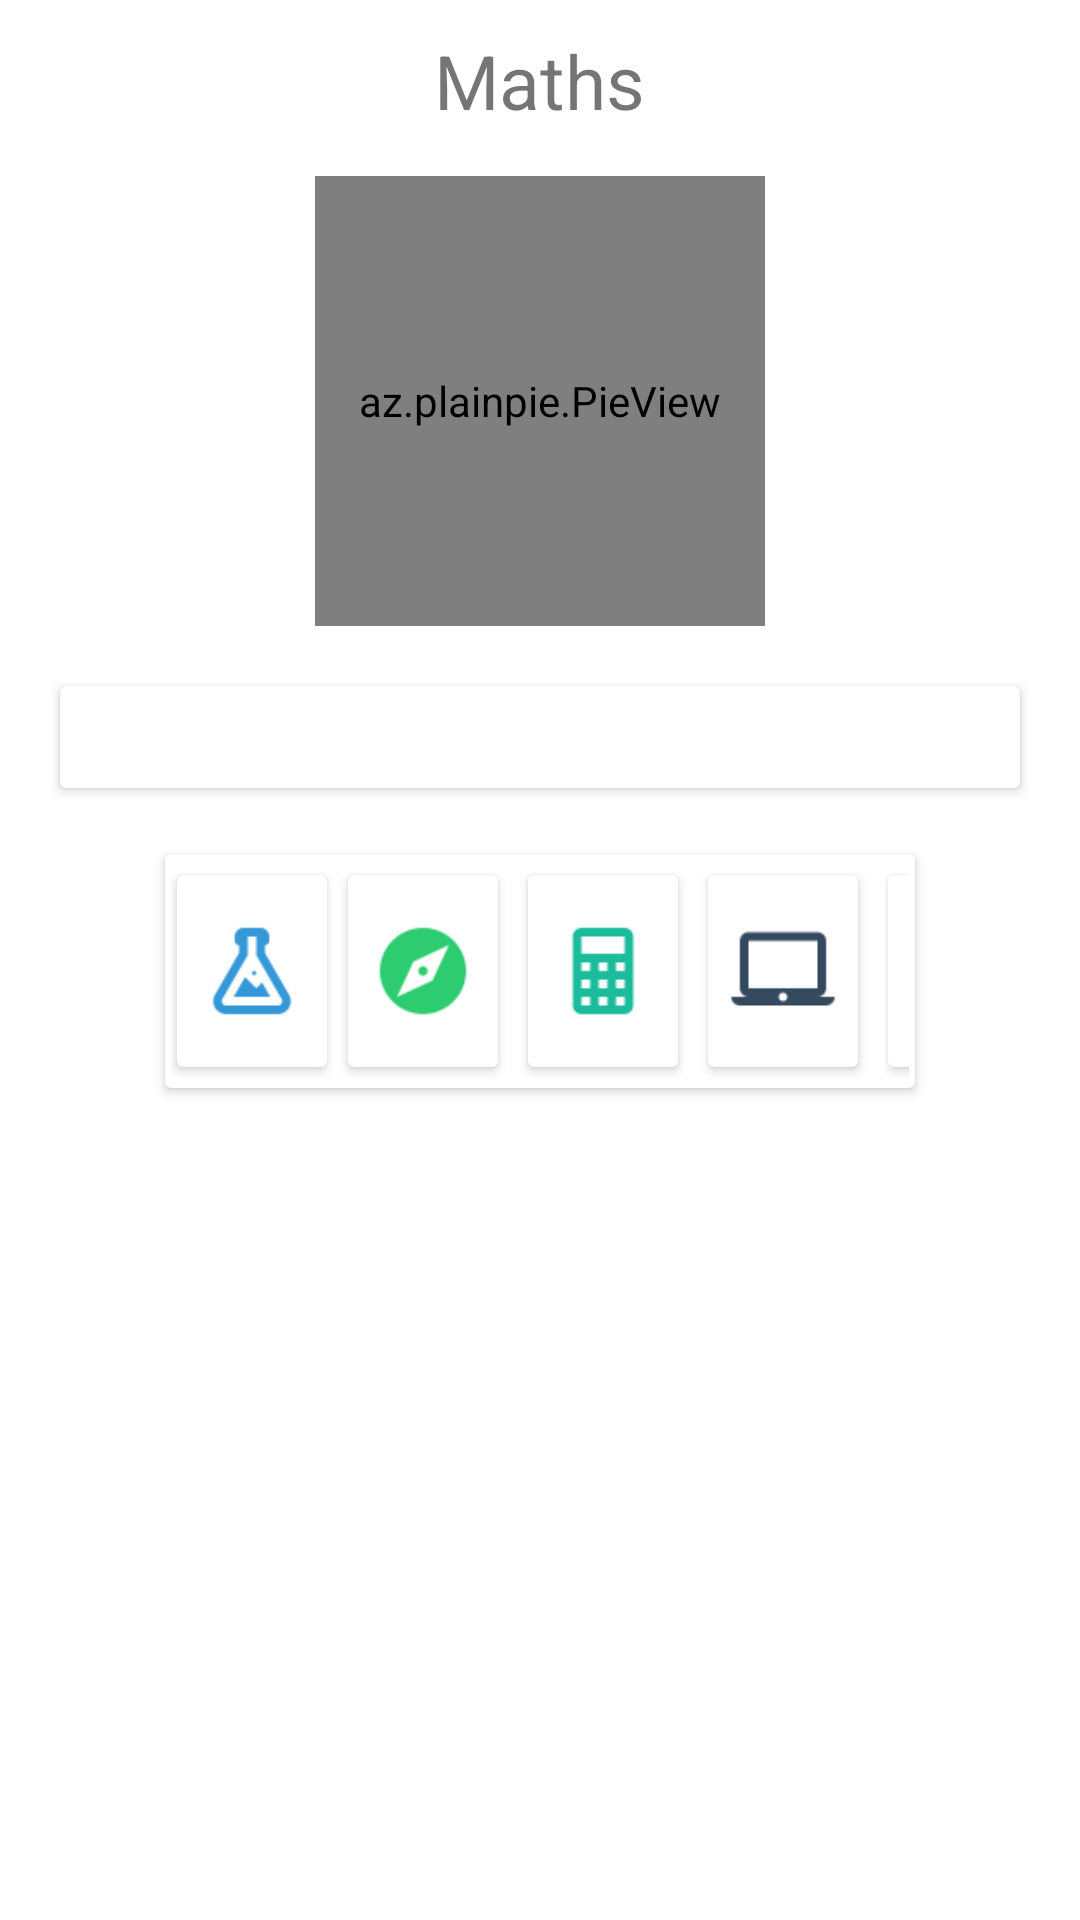

Here is an Android app screen rendered from its layout file. Give the layout XML and the strings, colors and styles it references.
<!-- AndroidManifest.xml: application theme AppTheme.NoActionBar -->
<!-- res/layout/fragment3.xml -->
<LinearLayout
    xmlns:android="http://schemas.android.com/apk/res/android"
    xmlns:card_view="http://schemas.android.com/apk/res-auto"
    android:orientation="vertical"
    android:layout_width="match_parent"
    android:layout_height="match_parent"

    android:background="#ffffff"
    android:id="@+id/statistics_1_page">
    <TextView
        android:layout_width="wrap_content"
        android:layout_height="wrap_content"
        android:text="Maths"
        android:layout_marginTop="10dp"
        android:fontFamily="san-serif"
        android:id="@+id/subject_text"
        android:textSize="25sp"
        android:layout_gravity="center"/>

    <az.plainpie.PieView
        xmlns:plainpie="http://schemas.android.com/apk/res-auto"
        android:id="@+id/pieView"
        android:layout_marginTop="15dp"
        android:layout_width="150dp"
        android:layout_gravity="center"
        android:gravity="center"
        android:layout_height="150dp"
        plainpie:inner_pie_padding="40"
        plainpie:percentage="75"
        plainpie:percentage_size="50"
        plainpie:inner_text_visibility="true"/>

    <android.support.v7.widget.CardView
        android:id="@+id/card_view"
        android:layout_gravity="center"
        android:layout_width="fill_parent"
        android:layout_height="wrap_content"
        android:background="#CFD8DC"
        android:layout_margin="20dp"
        card_view:cardCornerRadius="2dp"
        card_view:contentPadding="2dp">
        <LinearLayout
            android:layout_width="match_parent"
            android:layout_height="30dp"
            android:orientation="vertical"
            android:weightSum="1">
            <TextView
                android:layout_gravity="center"
                android:layout_width="match_parent"
                android:layout_height="50dp"
                android:id="@+id/PerformanceRating"
                android:textSize="16sp"
                android:textColor="#212121"
                android:fontFamily="san-serif"
                android:gravity="center"
                android:text="Your Average Score is 80%"
                android:layout_weight="2.68" />
            <ImageView
                android:layout_width="match_parent"
                android:layout_height="wrap_content"
                android:id="@+id/winner_loser"
                android:contentDescription="Winner_or_Loser" />

        </LinearLayout>
    </android.support.v7.widget.CardView>

    <android.support.v7.widget.CardView
        android:id="@+id/card_view_change_subject"
        android:layout_gravity="center"
        android:layout_width="250dp"
        android:layout_marginTop="2dp"
        android:layout_height="wrap_content"
        card_view:cardCornerRadius="2dp"
        card_view:contentPadding="2dp">

        <LinearLayout
            android:layout_width="match_parent"
            android:layout_height="wrap_content"
            android:orientation="horizontal">

            <android.support.v7.widget.CardView
                android:id="@+id/card_view_subject_2"
                android:layout_gravity="center"
                android:layout_width="50dp"
                android:layout_height="wrap_content"
                android:layout_margin="2dp"
                android:background="#616161"
                card_view:cardCornerRadius="2dp"
                card_view:contentPadding="2dp">
                <LinearLayout
                    android:layout_width="wrap_content"
                    android:layout_height="match_parent"
                    android:orientation="vertical">
                    <ImageView
                        android:layout_width="wrap_content"
                        android:layout_height="60dp"
                        android:src="@drawable/subject3"/>
                </LinearLayout>
            </android.support.v7.widget.CardView>

            <android.support.v7.widget.CardView
                android:id="@+id/card_view_subject_3"
                android:layout_gravity="center"
                android:layout_width="50dp"
                android:layout_height="wrap_content"
                android:layout_margin="5dp"
                android:background="#616161"
                card_view:cardCornerRadius="2dp"
                card_view:contentPadding="2dp">
                <LinearLayout
                    android:layout_width="wrap_content"
                    android:layout_height="match_parent"
                    android:orientation="vertical">
                    <ImageView
                        android:layout_width="wrap_content"
                        android:layout_height="60dp"
                        android:src="@drawable/subject2"/>
                </LinearLayout>
            </android.support.v7.widget.CardView>

            <android.support.v7.widget.CardView
                android:id="@+id/card_view_subject_6"
                android:layout_gravity="center"
                android:layout_width="50dp"
                android:layout_height="wrap_content"
                android:layout_margin="5dp"
                android:background="#616161"
                card_view:cardCornerRadius="2dp"
                card_view:contentPadding="2dp">
                <LinearLayout
                    android:layout_width="wrap_content"
                    android:layout_height="match_parent"
                    android:orientation="vertical">
                    <ImageView
                        android:layout_width="wrap_content"
                        android:layout_height="60dp"
                        android:src="@drawable/subject1"/>
                </LinearLayout>
            </android.support.v7.widget.CardView>

            <android.support.v7.widget.CardView
                android:id="@+id/card_view_subject_4"
                android:layout_gravity="center"
                android:layout_width="50dp"
                android:layout_height="wrap_content"
                android:layout_margin="5dp"
                android:background="#616161"
                card_view:cardCornerRadius="2dp"
                card_view:contentPadding="2dp">
                <LinearLayout
                    android:layout_width="wrap_content"
                    android:layout_height="match_parent"
                    android:orientation="vertical">
                    <ImageView
                        android:layout_width="wrap_content"
                        android:layout_height="60dp"
                        android:src="@drawable/subject5"/>
                </LinearLayout>
            </android.support.v7.widget.CardView>

            <android.support.v7.widget.CardView
                android:id="@+id/card_view_subject_5"
                android:layout_gravity="center"
                android:layout_width="50dp"
                android:layout_height="wrap_content"
                android:layout_margin="5dp"
                android:background="#616161"
                card_view:cardCornerRadius="2dp"
                card_view:contentPadding="2dp">
                <LinearLayout
                    android:layout_width="wrap_content"
                    android:layout_height="match_parent"
                    android:orientation="vertical">
                    <ImageView
                        android:layout_width="wrap_content"
                        android:layout_height="60dp"
                        android:src="@drawable/subject4"/>
                </LinearLayout>
            </android.support.v7.widget.CardView>

        </LinearLayout>
    </android.support.v7.widget.CardView>
</LinearLayout>
<!-- resources referenced by this layout -->
<resources>
  <!-- drawable subject1: png bitmap (drawable-hdpi, 592 bytes) -->
  <!-- drawable subject2: png bitmap (drawable-hdpi, 1709 bytes) -->
  <!-- drawable subject3: png bitmap (drawable-hdpi, 1745 bytes) -->
  <!-- drawable subject4: png bitmap (drawable-hdpi, 2056 bytes) -->
  <!-- drawable subject5: png bitmap (drawable-hdpi, 726 bytes) -->
  <style name="AppTheme.NoActionBar">
          <item name="windowActionBar">false</item>
          <item name="windowNoTitle">true</item>
      </style>
</resources>
